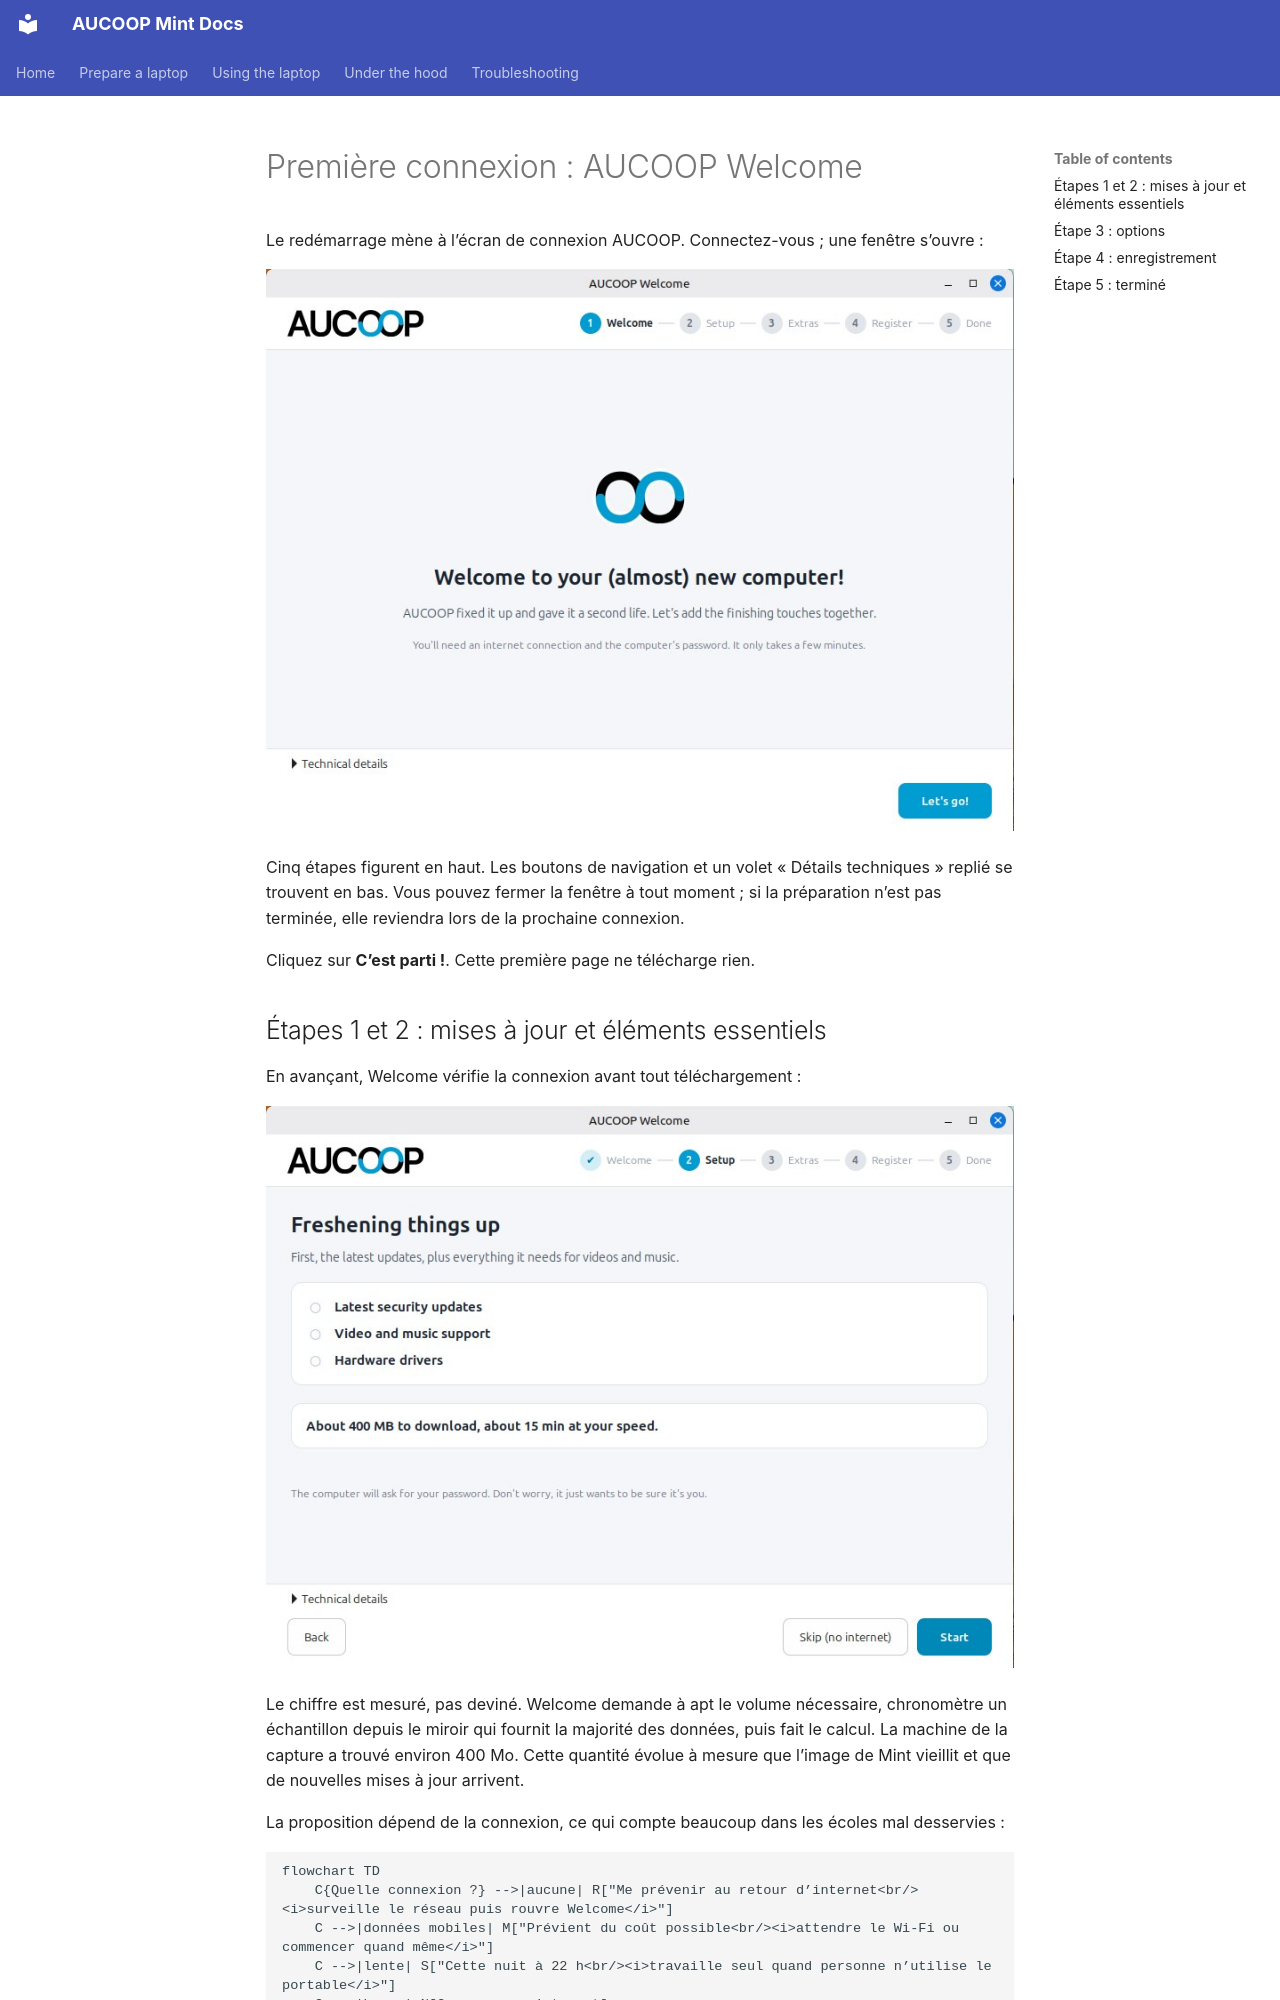

repository: aucoop/AUCOOP-Mint · page: fr/deployment/first-boot/index.html · generator: mkdocs

# Première connexion : AUCOOP Welcome

Le redémarrage mène à l’écran de connexion AUCOOP. Connectez-vous ; une fenêtre s’ouvre :

![AUCOOP Welcome](../assets/welcome-start.jpg)

Cinq étapes figurent en haut. Les boutons de navigation et un volet « Détails techniques » replié se trouvent en bas. Vous pouvez fermer la fenêtre à tout moment ; si la préparation n’est pas terminée, elle reviendra lors de la prochaine connexion.

Cliquez sur **C’est parti !**. Cette première page ne télécharge rien.
